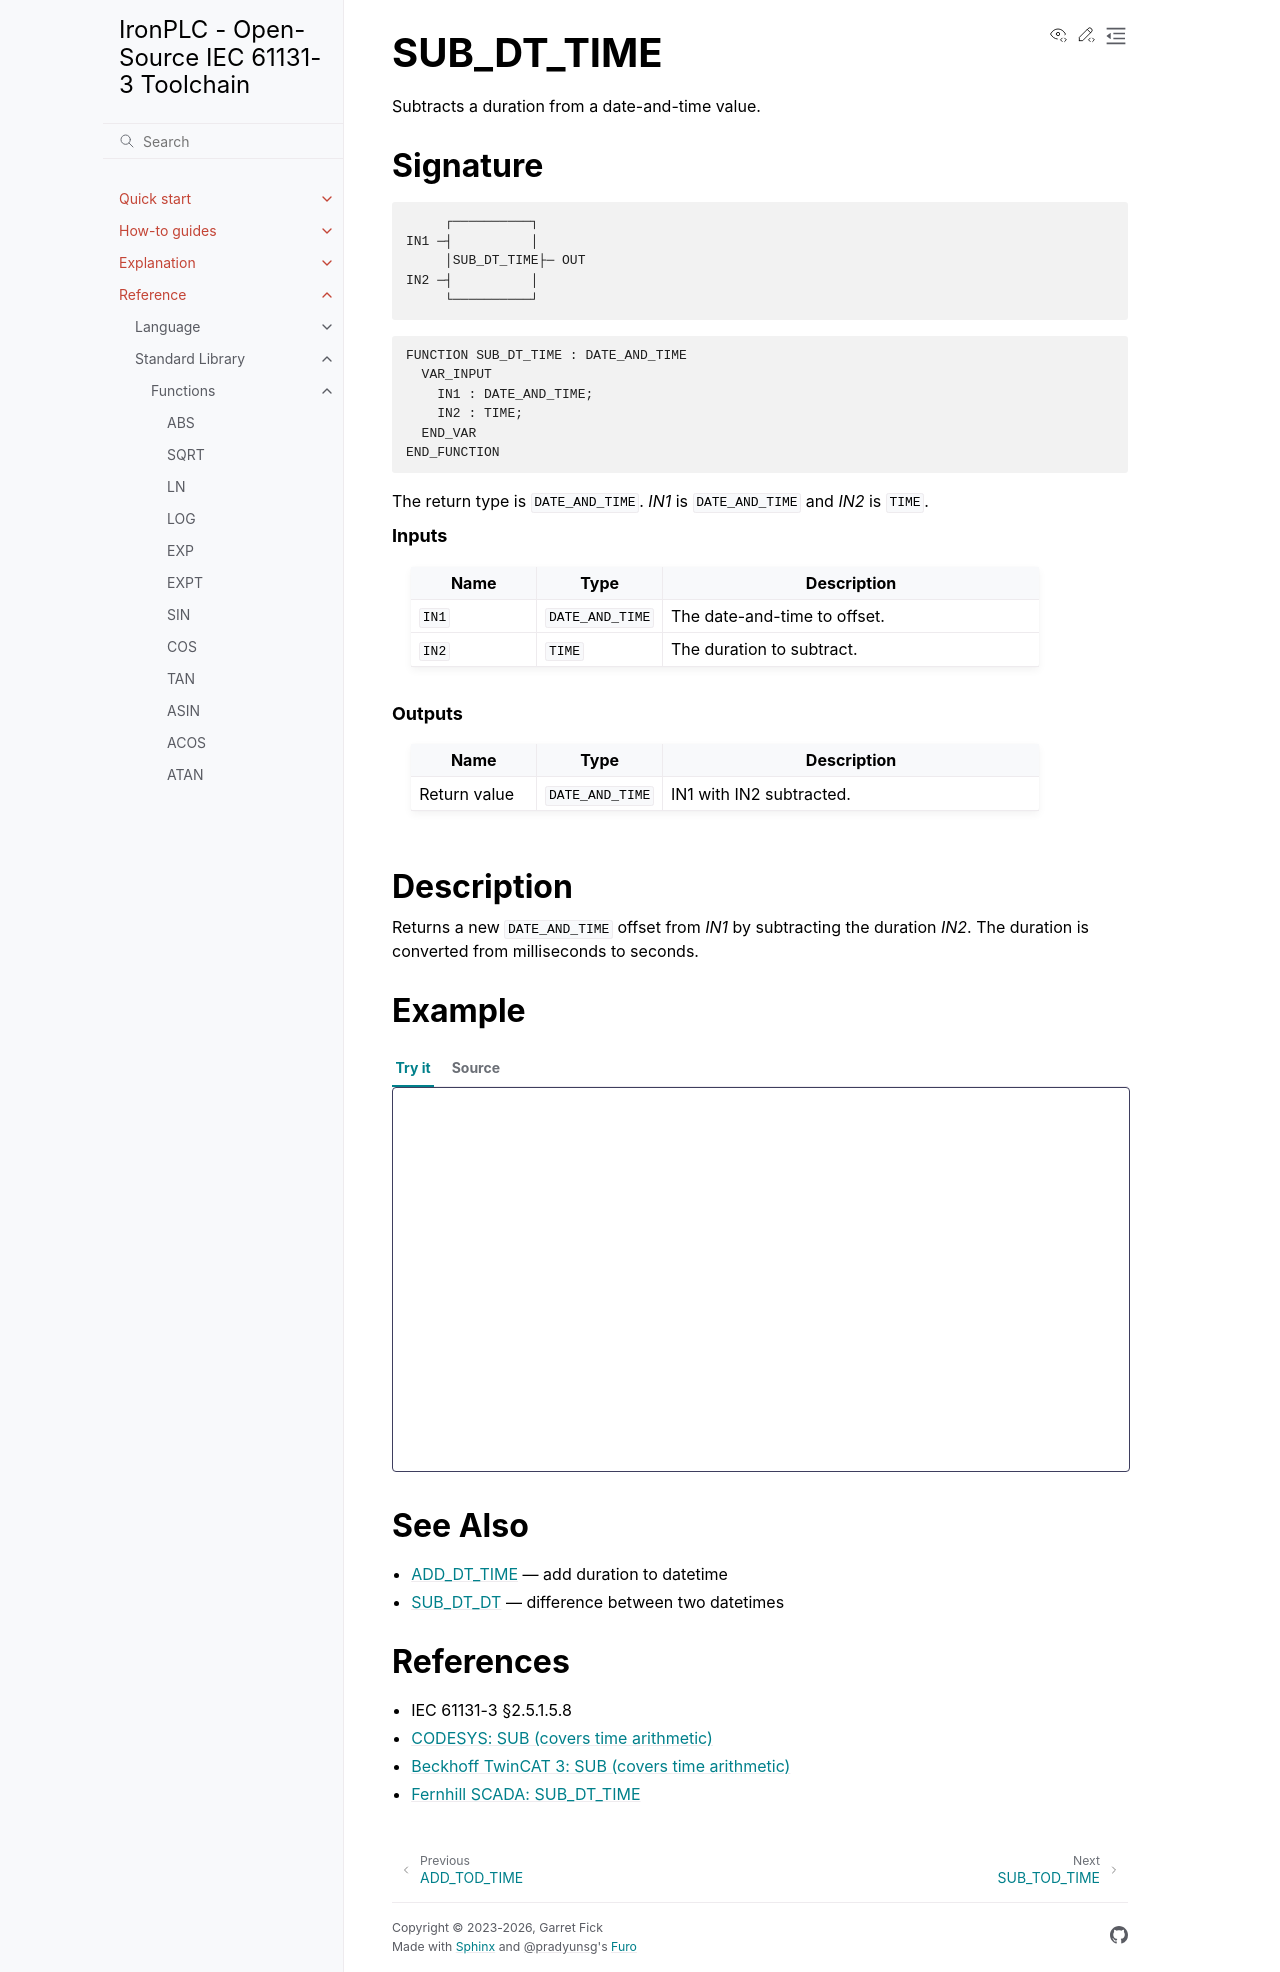

repository: ironplc/ironplc · page: reference/standard-library/functions/sub_dt_time.html · generator: sphinx

===========
SUB_DT_TIME
===========

Subtracts a duration from a date-and-time value.

Signature
---------

.. code-block:: text

            ┌──────────┐
       IN1 ─┤          │
            │SUB_DT_TIME├─ OUT
       IN2 ─┤          │
            └──────────┘

.. code-block:: text

   FUNCTION SUB_DT_TIME : DATE_AND_TIME
     VAR_INPUT
       IN1 : DATE_AND_TIME;
       IN2 : TIME;
     END_VAR
   END_FUNCTION

The return type is ``DATE_AND_TIME``. *IN1* is ``DATE_AND_TIME`` and
*IN2* is ``TIME``.

.. rubric:: Inputs

.. list-table::
   :header-rows: 1
   :widths: 20 20 60
   :align: left

   * - Name
     - Type
     - Description
   * - ``IN1``
     - ``DATE_AND_TIME``
     - The date-and-time to offset.
   * - ``IN2``
     - ``TIME``
     - The duration to subtract.

.. rubric:: Outputs

.. list-table::
   :header-rows: 1
   :widths: 20 20 60
   :align: left

   * - Name
     - Type
     - Description
   * - Return value
     - ``DATE_AND_TIME``
     - IN1 with IN2 subtracted.

Description
-----------

Returns a new ``DATE_AND_TIME`` offset from *IN1* by subtracting the
duration *IN2*. The duration is converted from milliseconds to seconds.

Example
-------

.. playground-with-program::
   :vars: result : DATE_AND_TIME;

   result := SUB_DT_TIME(DT#2000-01-01-01:00:00, T#1h);

See Also
--------

* :doc:`add_dt_time` — add duration to datetime
* :doc:`sub_dt_dt` — difference between two datetimes

References
----------

* IEC 61131-3 §2.5.1.5.8
* `CODESYS: SUB (covers time arithmetic) <https://content.helpme-codesys.com/en/CODESYS%20Development%20System/_cds_operator_sub.html>`_
* `Beckhoff TwinCAT 3: SUB (covers time arithmetic) <https://infosys.beckhoff.com/content/1033/tc3_plc_intro/2528870027.html>`_
* `Fernhill SCADA: SUB_DT_TIME <https://www.fernhillsoftware.com/help/iec-61131/common-elements/date-time-functions/time-sub-dt-time.html>`_
